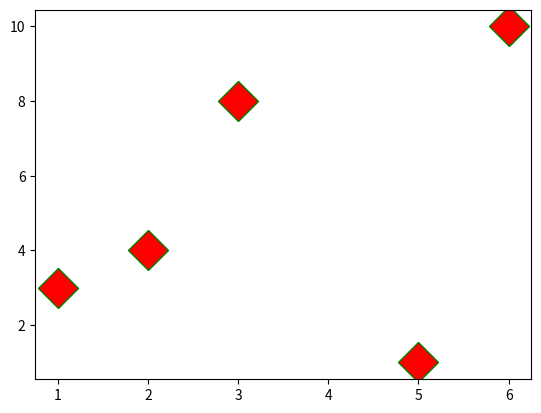

Reproduce this figure in Python.
import matplotlib.pyplot as plt
import numpy as np

xpoints = np.array([1, 3, 5, 6, 2])
ypoints = np.array([3,8,1,10, 4])

#plt.plot(xpoints, ypoints)
#plt.plot(xpoints, ypoints, '*-y') # '*-y' 'o:m' '+-.g'
plt.plot(xpoints, ypoints, 'D', ms=20, mec='g', mfc='r')
#plt.plot(ypoints)

plt.show()